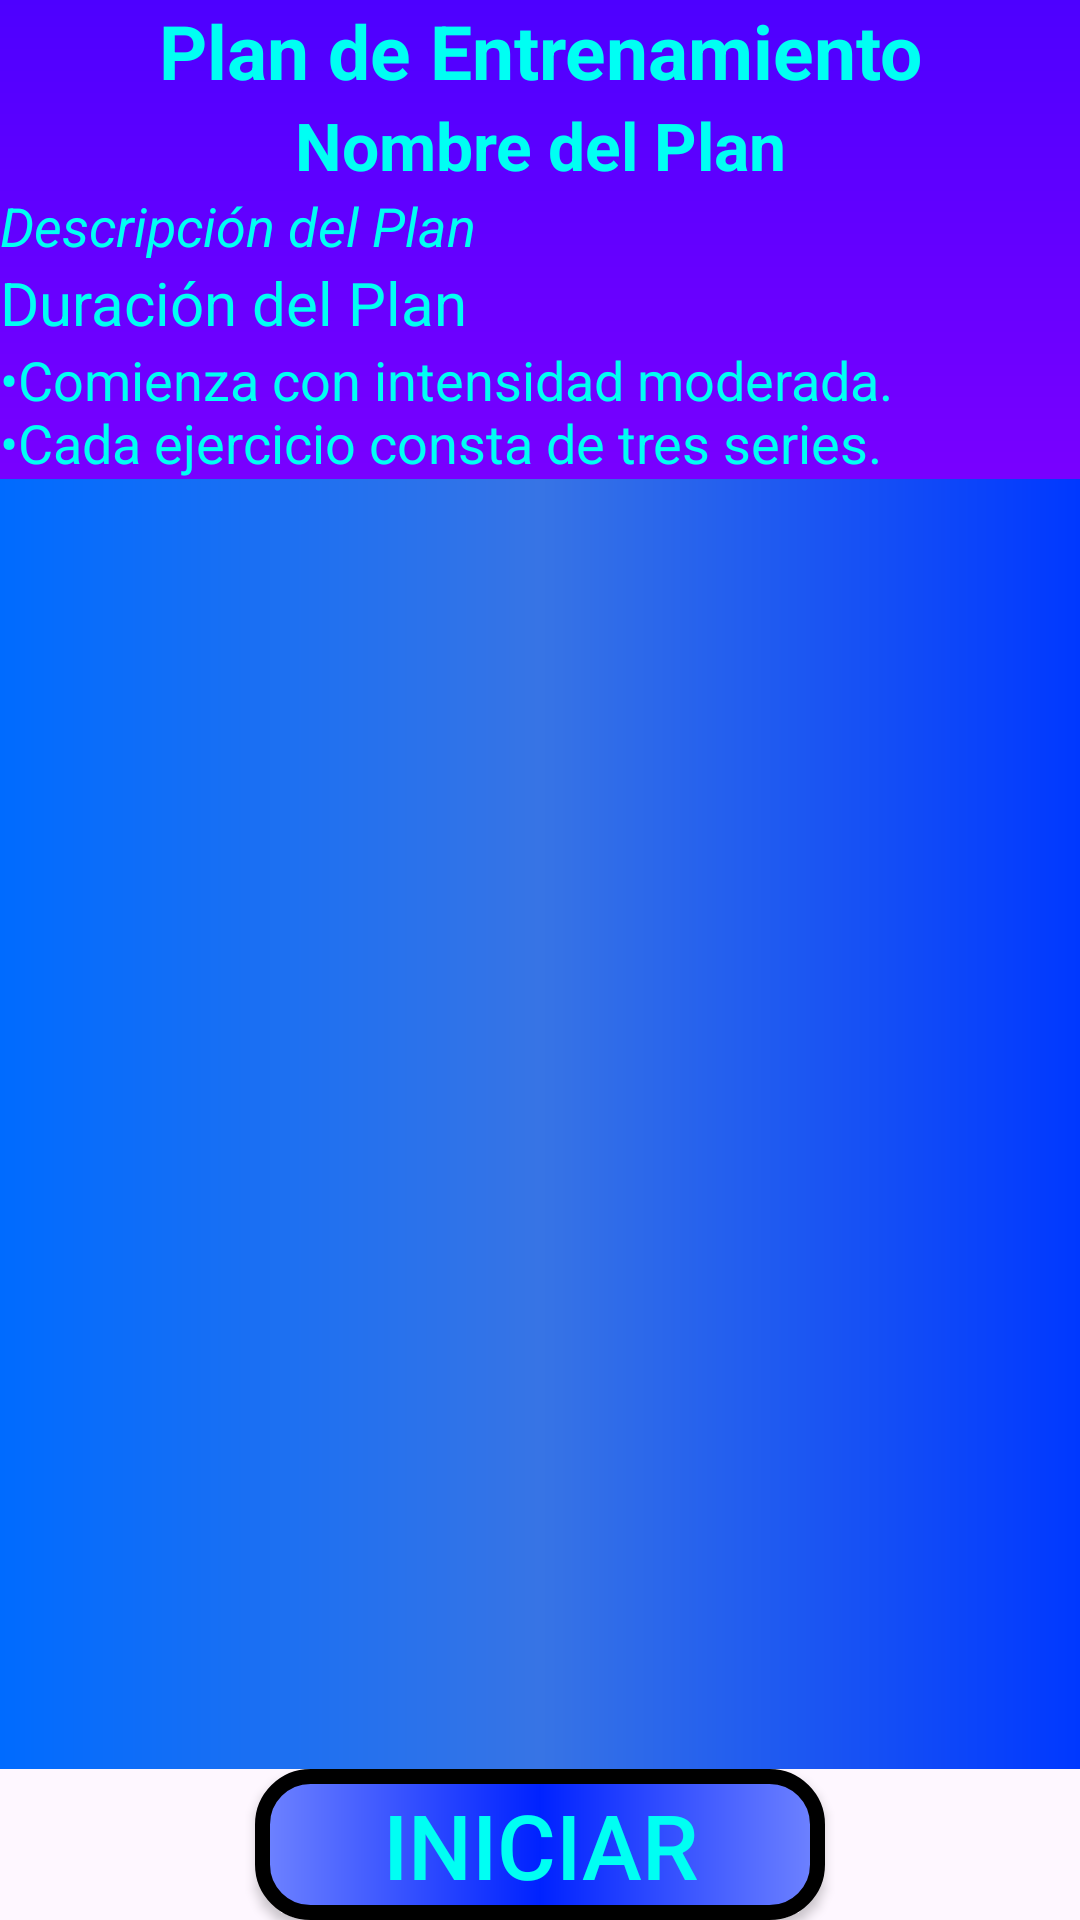

The Android layout XML behind this screen, and the referenced resources:
<!-- AndroidManifest.xml: application theme Base.Theme.Calistenia -->
<!-- res/layout/fragment_detalle_plan.xml -->
<?xml version="1.0" encoding="utf-8"?>

<LinearLayout xmlns:android="http://schemas.android.com/apk/res/android"
    android:id="@+id/fragment_detalle_plan"
    android:layout_width="match_parent"
    android:layout_height="match_parent"
    android:orientation="vertical">

    <LinearLayout
        android:layout_width="match_parent"
        android:layout_height="wrap_content"
        android:background="@drawable/color_purple_gradient_inv"
        android:orientation="vertical">

        <TextView
            android:layout_width="match_parent"
            android:layout_height="wrap_content"
            android:gravity="center"
            android:text="Plan de Entrenamiento"
            android:textColor="@color/blue_green"
            android:textSize="25sp"
            android:textStyle="bold" />

        <TextView
            android:id="@+id/nombrePlan"
            android:layout_width="match_parent"
            android:layout_height="wrap_content"
            android:gravity="center"
            android:text="Nombre del Plan"
            android:textColor="@color/blue_green"
            android:textSize="22sp"
            android:textStyle="bold" />

        <TextView
            android:id="@+id/descripcionPlan"
            android:layout_width="match_parent"
            android:layout_height="wrap_content"
            android:text="Descripción del Plan"
            android:textColor="@color/blue_green"
            android:textSize="18sp"
            android:textStyle="italic" />

        <TextView
            android:id="@+id/duracionPlan"
            android:layout_width="match_parent"
            android:layout_height="wrap_content"
            android:text="Duración del Plan"
            android:textColor="@color/blue_green"
            android:textSize="20sp" />

        <TextView
            android:id="@+id/recomendaciones"
            android:layout_width="match_parent"
            android:layout_height="wrap_content"
            android:text="@string/recomendaciones"
            android:textColor="@color/blue_green"
            android:textSize="18sp" />

    </LinearLayout>

    <androidx.recyclerview.widget.RecyclerView
        android:id="@+id/recyclerEjercicios"
        android:layout_width="match_parent"
        android:layout_height="0dp"
        android:layout_weight="1"
        android:background="@drawable/color_blue1_gradient" />

    <Button
        android:id="@+id/btnIniciar"
        android:layout_width="match_parent"
        android:layout_height="wrap_content"
        android:layout_marginStart="85dp"
        android:layout_marginEnd="85dp"
        android:background="@drawable/color_button_gradient"
        android:padding="5dp"
        android:text="Iniciar"
        android:textColor="@color/blue_green"
        android:textSize="30sp" />
</LinearLayout>
<!-- resources referenced by this layout -->
<resources>
  <color name="blue_green">#00FFF3</color>
  <!-- drawable color_blue1_gradient (drawable) -->
  <?xml version="1.0" encoding="utf-8"?>
  
  <shape xmlns:android="http://schemas.android.com/apk/res/android"
      android:shape="rectangle">
      <gradient
          android:angle="0"
          android:startColor="#006BFF"
          android:centerColor="#3774E5"
          android:endColor="#0038FF"
          android:type="linear" />
  </shape>
  <!-- drawable color_button_gradient (drawable) -->
  <?xml version="1.0" encoding="utf-8"?>
  
  <shape xmlns:android="http://schemas.android.com/apk/res/android"
      android:shape="rectangle">
      <gradient
          android:angle="0"
          android:startColor="#6F83FF"
          android:centerColor="#0022FF"
          android:endColor="#6F83FF"
          android:type="linear" />
      <corners
          android:radius="16dp" />
      <stroke
          android:width="5dp"
          android:color="@color/black"/>
  </shape>
  <!-- drawable color_purple_gradient_inv (drawable) -->
  <?xml version="1.0" encoding="utf-8"?>
  
  <shape xmlns:android="http://schemas.android.com/apk/res/android"
      android:shape="rectangle">
      <gradient
          android:angle="90"
          android:startColor="#7900FF"
          android:endColor="#4D00FF"
          android:type="linear" />
  </shape>
  <string name="recomendaciones">•Comienza con intensidad moderada.\n•Cada ejercicio consta de tres series.</string>
  <style name="Base.Theme.Calistenia" parent="Theme.Material3.DayNight.NoActionBar">
          
          <item name="colorPrimary">@color/blue2</item>
          <item name="colorPrimaryVariant">@color/blue3</item>
          <item name="colorOnPrimary">@color/purple</item>
      </style>
  <color name="black">#FF000000</color>
  <color name="blue2">#0089FF</color>
  <color name="blue3">#009AFF</color>
  <color name="purple">#6300FF</color>
</resources>
